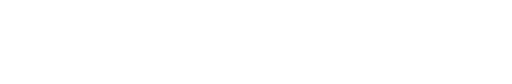
t = 0.00 s
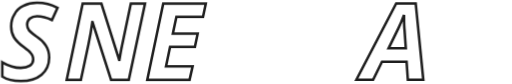
t = 0.50 s
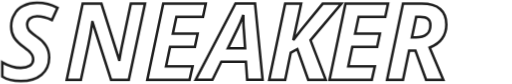
t = 1.00 s
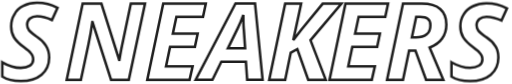
t = 1.58 s
t = 2.05 s: frame unchanged from t = 1.58 s, image omitted
t = 2.53 s: frame unchanged from t = 1.58 s, image omitted

The animated SVG that drew these frames (rendered in a browser with its animation timeline set to each time). Animation: 8 CSS @keyframes rules; one cycle of 3.00 s, repeats indefinitely.

<svg id="eN2eWjShvPs1" xmlns="http://www.w3.org/2000/svg" xmlns:xlink="http://www.w3.org/1999/xlink" viewBox="0 0 202 33" shape-rendering="geometricPrecision" text-rendering="geometricPrecision" width="202" height="33"><style><![CDATA[#eN2eWjShvPs3_to {animation: eN2eWjShvPs3_to__to 3000ms linear infinite normal forwards}@keyframes eN2eWjShvPs3_to__to { 0% {transform: translate(260.950005px,15.550002px)} 33.333333% {transform: translate(260.950005px,15.550002px)} 36.666667% {transform: translate(189.050011px,15.550002px)} 100% {transform: translate(189.050011px,15.550002px)}} #eN2eWjShvPs5_to {animation: eN2eWjShvPs5_to__to 3000ms linear infinite normal forwards}@keyframes eN2eWjShvPs5_to__to { 0% {transform: translate(262.699997px,15.4px)} 26.666667% {transform: translate(262.699997px,15.4px)} 33.333333% {transform: translate(164.399994px,15.4px)} 100% {transform: translate(164.399994px,15.4px)}} #eN2eWjShvPs7_to {animation: eN2eWjShvPs7_to__to 3000ms linear infinite normal forwards}@keyframes eN2eWjShvPs7_to__to { 0% {transform: translate(255.550003px,15.4px)} 23.333333% {transform: translate(255.550003px,15.4px)} 30% {transform: translate(141.550003px,15.4px)} 100% {transform: translate(141.550003px,15.4px)}} #eN2eWjShvPs10_to {animation: eN2eWjShvPs10_to__to 3000ms linear infinite normal forwards}@keyframes eN2eWjShvPs10_to__to { 0% {transform: translate(216.249997px,15.399999px)} 20% {transform: translate(216.249997px,15.399999px)} 23.333333% {transform: translate(118.449997px,15.399999px)} 100% {transform: translate(118.449997px,15.399999px)}} #eN2eWjShvPs12_to {animation: eN2eWjShvPs12_to__to 3000ms linear infinite normal forwards}@keyframes eN2eWjShvPs12_to__to { 0% {transform: translate(214.200002px,15.35px)} 13.333333% {transform: translate(214.200002px,15.35px)} 20% {transform: translate(87.400002px,15.35px)} 100% {transform: translate(87.400002px,15.35px)}} #eN2eWjShvPs14_to {animation: eN2eWjShvPs14_to__to 3000ms linear infinite normal forwards}@keyframes eN2eWjShvPs14_to__to { 0% {transform: translate(212.549998px,15.4px)} 10% {transform: translate(212.549998px,15.4px)} 16.666667% {transform: translate(66.649998px,15.4px)} 100% {transform: translate(66.649998px,15.4px)}} #eN2eWjShvPs16_to {animation: eN2eWjShvPs16_to__to 3000ms linear infinite normal forwards}@keyframes eN2eWjShvPs16_to__to { 0% {transform: translate(216.45px,15.4px)} 3.333333% {transform: translate(216.45px,15.4px)} 13.333333% {transform: translate(38.75px,15.4px)} 100% {transform: translate(38.75px,15.4px)}} #eN2eWjShvPs17_to {animation: eN2eWjShvPs17_to__to 3000ms linear infinite normal forwards}@keyframes eN2eWjShvPs17_to__to { 0% {transform: translate(214.9px,15.450001px)} 10% {transform: translate(11.8px,15.450001px)} 100% {transform: translate(11.8px,15.450001px)}}]]></style><g transform="translate(0 1)"><g id="eN2eWjShvPs3_to" transform="translate(260.950005,15.550002)"><g transform="translate(-189.050011,-15.550002)"><path d="M196.6,21.6c0,2.9-1,5.1-3,6.8s-4.8,2.5-8.2,2.5c-3,0-5.5-.6-7.3-1.8v-5.6c2.6,1.5,5.1,2.2,7.3,2.2c1.5,0,2.7-.3,3.6-.9s1.3-1.4,1.3-2.4c0-.6-.1-1.1-.3-1.5s-.4-.9-.8-1.2c-.3-.4-1.2-1.1-2.5-2.1-1.9-1.4-3.2-2.7-4-4s-1.1-2.8-1.1-4.3c0-1.8.4-3.3,1.3-4.7.8-1.4,2.1-2.5,3.6-3.2c1.6-.8,3.4-1.2,5.4-1.2c3,0,5.7.7,8.1,2L197.8,7c-2.1-1-4.1-1.5-5.9-1.5-1.1,0-2.1.3-2.8.9s-1.1,1.4-1.1,2.4c0,.8.2,1.6.7,2.2s1.5,1.4,3,2.5c1.7,1.1,2.9,2.3,3.7,3.6.8,1.2,1.2,2.7,1.2,4.5Z" fill="none" stroke="#1e1e1e"/></g></g><g id="eN2eWjShvPs5_to" transform="translate(262.699997,15.4)"><g transform="translate(-164.399994,-15.4)"><path d="M161.4,18.9L159,30.4h-6.3l6.3-30h7.4c3.2,0,5.7.7,7.3,2.1s2.4,3.4,2.4,6.1c0,2.2-.6,4-1.7,5.6s-2.8,2.7-4.9,3.5l5.4,12.7h-6.8l-4.2-11.5h-2.5Zm1.1-5.2h1.6c1.8,0,3.2-.4,4.2-1.2s1.5-2,1.5-3.6c0-1.1-.3-2-1-2.5-.7-.6-1.7-.8-3.1-.8h-1.5l-1.7,8.1Z" fill="none" stroke="#1e1e1e"/></g></g><g id="eN2eWjShvPs7_to" transform="translate(255.550003,15.4)"><g transform="translate(-141.550003,-15.4)"><path d="M146.7,30.4h-16.7l6.3-30h16.8L152,5.6h-10.5l-1.4,6.6h9.8l-1.1,5.2h-9.8l-1.6,7.7h10.5l-1.2,5.3Z" fill="none" stroke="#1e1e1e"/></g></g><g transform="translate(2 0)"><g id="eN2eWjShvPs10_to" transform="translate(216.249997,15.399999)"><path d="M126.5,30.4h-6.9l-4.3-12.1-2.6,1.4-2.2,10.7h-6.3l6.3-30h6.3l-3.1,14.4l3.2-4.2l8.4-10.2h7.4L120.5,14.8l6,15.6Z" transform="translate(-118.449997,-15.399999)" fill="none" stroke="#1e1e1e"/></g></g><g transform="translate(3 0)"><g id="eN2eWjShvPs12_to" transform="translate(214.200002,15.35)"><path d="M94,23.3h-9.7l-3.5,7.1h-6.6L89.9,0.3h7.7l3,30.1h-6.1L94,23.3ZM93.7,18l-.5-7.2C93,9,93,7.2,93,5.6v-.8c-.6,1.6-1.3,3.4-2.2,5.2l-3.9,8h6.8Z" transform="translate(-87.400002,-15.35)" fill="none" stroke="#1e1e1e"/></g></g><g transform="translate(3 0)"><g id="eN2eWjShvPs14_to" transform="translate(212.549998,15.4)"><path d="M71.8,30.4h-16.7l6.3-30h16.8L77.1,5.6h-10.5l-1.4,6.6h9.8l-1.1,5.2h-9.8l-1.6,7.7h10.5l-1.2,5.3Z" transform="translate(-66.649998,-15.4)" fill="none" stroke="#1e1e1e"/></g></g><g transform="translate(3 0)"><g id="eN2eWjShvPs16_to" transform="translate(216.45,15.4)"><path d="M47.8,30.4h-7L33.5,7.7h-.1l-.1.7c-.4,3-.9,5.6-1.4,7.9l-3,14.1h-5.6l6.3-30h7.4l7,22.1h.1c.2-1,.4-2.5.8-4.5.4-1.9,1.6-7.8,3.7-17.6h5.6l-6.4,30Z" transform="translate(-38.75,-15.4)" fill="none" stroke="#1e1e1e"/></g></g><g id="eN2eWjShvPs17_to" transform="translate(214.9,15.450001)"><g transform="translate(-11.8,-15.450001)"><path d="M19.4,21.6c0,2.9-1,5.1-3,6.8s-4.8,2.5-8.2,2.5c-3,0-5.5-.6-7.3-1.8v-5.6C3.5,25,6,25.7,8.2,25.7c1.5,0,2.7-.3,3.6-.9s1.3-1.4,1.3-2.4c0-.6-.1-1.1-.3-1.5s-.4-.9-.8-1.2c-.3-.4-1.2-1.1-2.5-2.1-1.9-1.4-3.2-2.7-4-4s-1.1-2.8-1.1-4.3c0-1.8.4-3.3,1.3-4.7.7-1.6,2-2.7,3.5-3.4C10.8,0.4,12.6,0,14.6,0c3,0,5.7.7,8.1,2L20.5,6.8c-2.1-1-4.1-1.5-5.9-1.5-1.1,0-2.1.3-2.8.9s-1.1,1.4-1.1,2.4c0,.8.2,1.6.7,2.2s1.5,1.4,3,2.5c1.7,1.1,2.9,2.3,3.7,3.6.9,1.4,1.3,2.9,1.3,4.7Z" fill="none" stroke="#1e1e1e"/></g></g></g></svg>